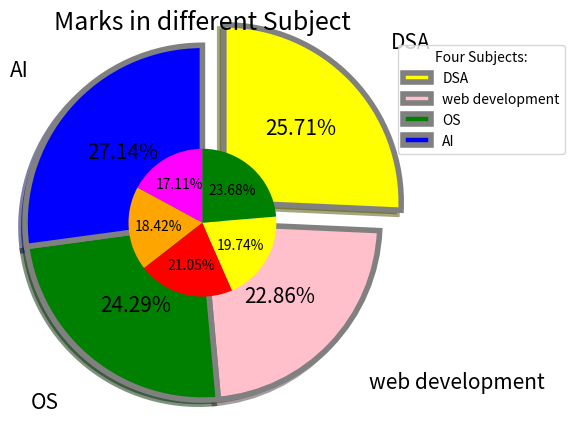

Write the Python code that produced this figure.
import matplotlib.pyplot as plt

Subjects = ["DSA","web development","OS","AI"]
Mark = [65,70,80,75,90]
Marks = [90,80,85,95]

myexplode = [0.2,0,0,0]
mycolors = ["yellow","pink","green","blue"]
c = ["magenta","orange","red","yellow","green"]

plt.pie(Marks, labels=Subjects, startangle=90, explode=myexplode, shadow=True, colors=mycolors, autopct="%0.2f%%", radius=1.2
    , labeldistance=1.3, textprops={"fontsize":15}, counterclock=False, wedgeprops={"linewidth":4,"edgecolor":"grey"})

plt.pie(Mark, radius=0.5, colors=c, startangle=90, autopct="%0.2f%%")
plt.title("Marks in different Subject", fontsize=18)
plt.legend(title = "Four Subjects:", loc=1, bbox_to_anchor=(1.5, 1))
plt.show()